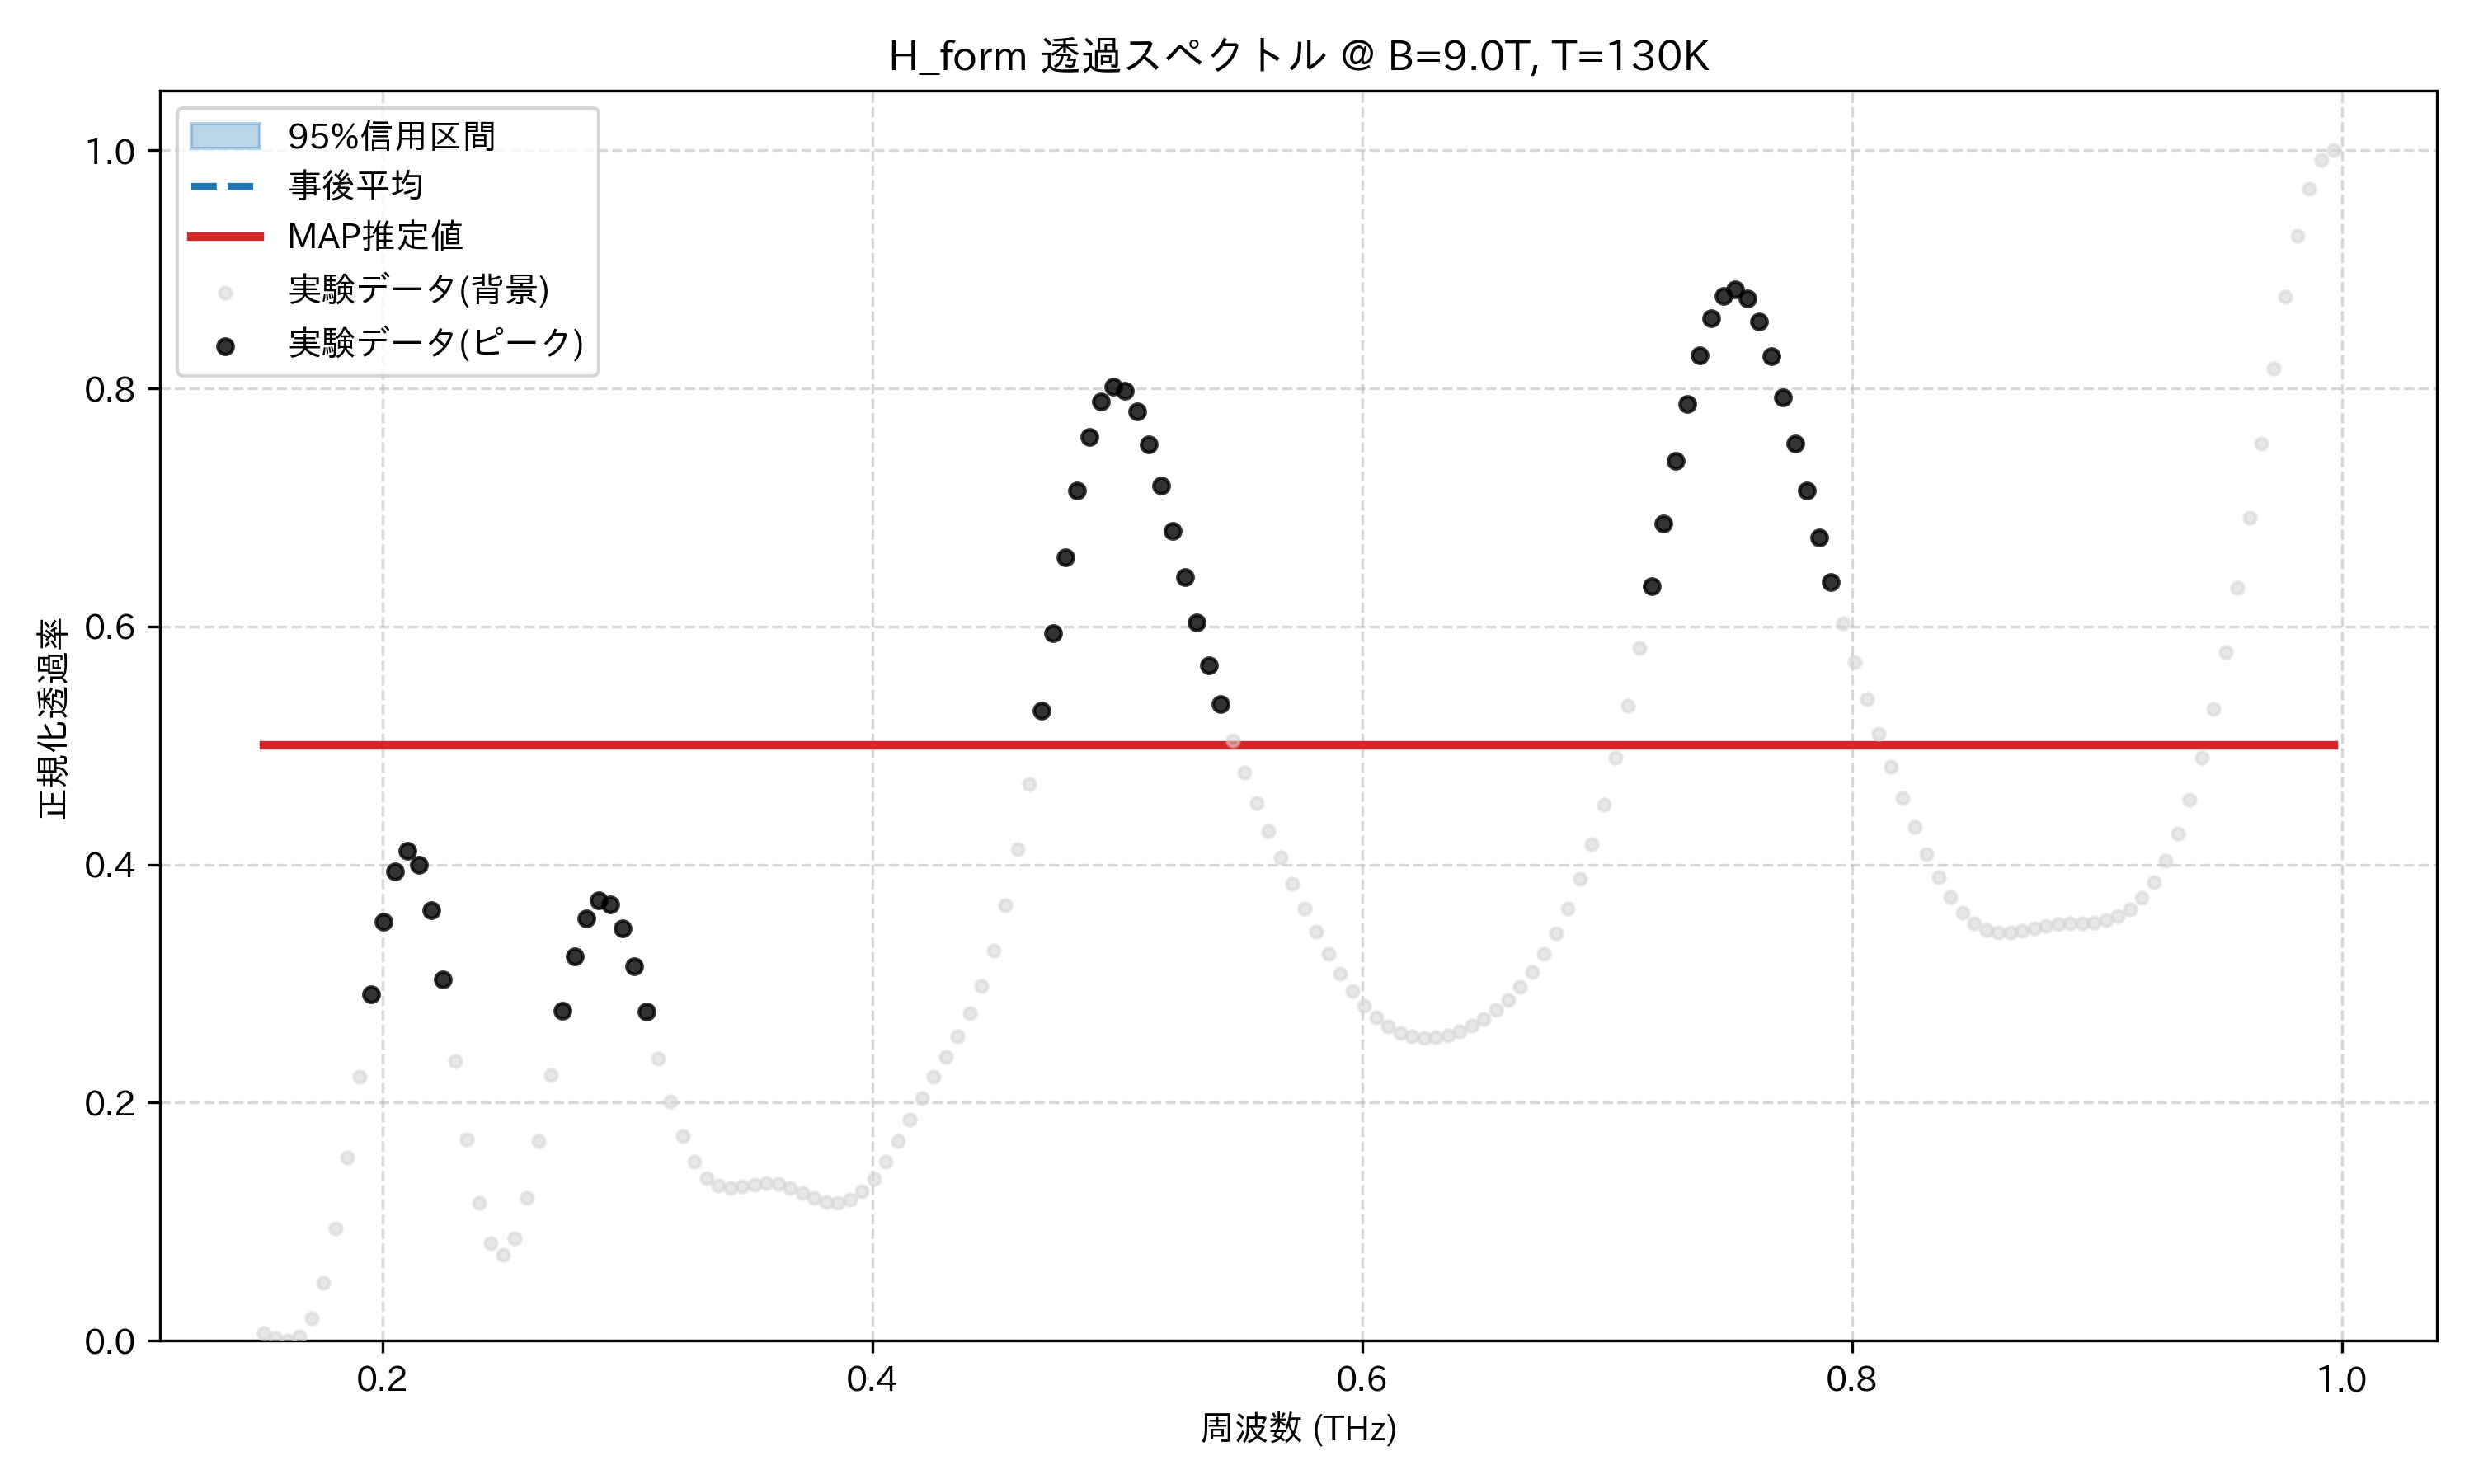

The file beside this chart, header and first rows:
frequency_thz, mean_transmission, map_transmission, lower_95, upper_95, observed_normalized
0.1514, 0.5, 0.5, 0.5, 0.5, 0.006453
0.1563, 0.5, 0.5, 0.5, 0.5, 0.00244
0.1612, 0.5, 0.5, 0.5, 0.5, 0.0
0.1661, 0.5, 0.5, 0.5, 0.5, 0.003914
0.171, 0.5, 0.5, 0.5, 0.5, 0.01898
0.1759, 0.5, 0.5, 0.5, 0.5, 0.04869
0.1808, 0.5, 0.5, 0.5, 0.5, 0.09421
0.1856, 0.5, 0.5, 0.5, 0.5, 0.1537
0.1905, 0.5, 0.5, 0.5, 0.5, 0.222
0.1954, 0.5, 0.5, 0.5, 0.5, 0.2914
0.2003, 0.5, 0.5, 0.5, 0.5, 0.352
0.2052, 0.5, 0.5, 0.5, 0.5, 0.3946
0.2101, 0.5, 0.5, 0.5, 0.5, 0.4116
0.2149, 0.5, 0.5, 0.5, 0.5, 0.4
0.2198, 0.5, 0.5, 0.5, 0.5, 0.3616
0.2247, 0.5, 0.5, 0.5, 0.5, 0.3032
0.2296, 0.5, 0.5, 0.5, 0.5, 0.2352
0.2345, 0.5, 0.5, 0.5, 0.5, 0.1692
0.2394, 0.5, 0.5, 0.5, 0.5, 0.1157
0.2443, 0.5, 0.5, 0.5, 0.5, 0.08215
0.2491, 0.5, 0.5, 0.5, 0.5, 0.07239
0.254, 0.5, 0.5, 0.5, 0.5, 0.08618
0.2589, 0.5, 0.5, 0.5, 0.5, 0.12
0.2638, 0.5, 0.5, 0.5, 0.5, 0.168
0.2687, 0.5, 0.5, 0.5, 0.5, 0.2229
0.2736, 0.5, 0.5, 0.5, 0.5, 0.2769
0.2785, 0.5, 0.5, 0.5, 0.5, 0.3229
0.2833, 0.5, 0.5, 0.5, 0.5, 0.3551
0.2882, 0.5, 0.5, 0.5, 0.5, 0.3698
0.2931, 0.5, 0.5, 0.5, 0.5, 0.3664
0.298, 0.5, 0.5, 0.5, 0.5, 0.3466
0.3029, 0.5, 0.5, 0.5, 0.5, 0.3149
0.3078, 0.5, 0.5, 0.5, 0.5, 0.2765
0.3127, 0.5, 0.5, 0.5, 0.5, 0.2371
0.3175, 0.5, 0.5, 0.5, 0.5, 0.2012
0.3224, 0.5, 0.5, 0.5, 0.5, 0.1719
0.3273, 0.5, 0.5, 0.5, 0.5, 0.1504
0.3322, 0.5, 0.5, 0.5, 0.5, 0.1368
0.3371, 0.5, 0.5, 0.5, 0.5, 0.1301
0.342, 0.5, 0.5, 0.5, 0.5, 0.1283
0.3468, 0.5, 0.5, 0.5, 0.5, 0.1294
0.3517, 0.5, 0.5, 0.5, 0.5, 0.1313
0.3566, 0.5, 0.5, 0.5, 0.5, 0.1323
0.3615, 0.5, 0.5, 0.5, 0.5, 0.1315
0.3664, 0.5, 0.5, 0.5, 0.5, 0.1286
0.3713, 0.5, 0.5, 0.5, 0.5, 0.1244
0.3762, 0.5, 0.5, 0.5, 0.5, 0.1199
0.381, 0.5, 0.5, 0.5, 0.5, 0.1166
0.3859, 0.5, 0.5, 0.5, 0.5, 0.1158
0.3908, 0.5, 0.5, 0.5, 0.5, 0.1185
0.3957, 0.5, 0.5, 0.5, 0.5, 0.1253
0.4006, 0.5, 0.5, 0.5, 0.5, 0.1362
0.4055, 0.5, 0.5, 0.5, 0.5, 0.1506
0.4104, 0.5, 0.5, 0.5, 0.5, 0.1675
0.4152, 0.5, 0.5, 0.5, 0.5, 0.1857
0.4201, 0.5, 0.5, 0.5, 0.5, 0.204
0.425, 0.5, 0.5, 0.5, 0.5, 0.2215
0.4299, 0.5, 0.5, 0.5, 0.5, 0.2384
0.4348, 0.5, 0.5, 0.5, 0.5, 0.2556
0.4397, 0.5, 0.5, 0.5, 0.5, 0.2748
... 114 more rows
